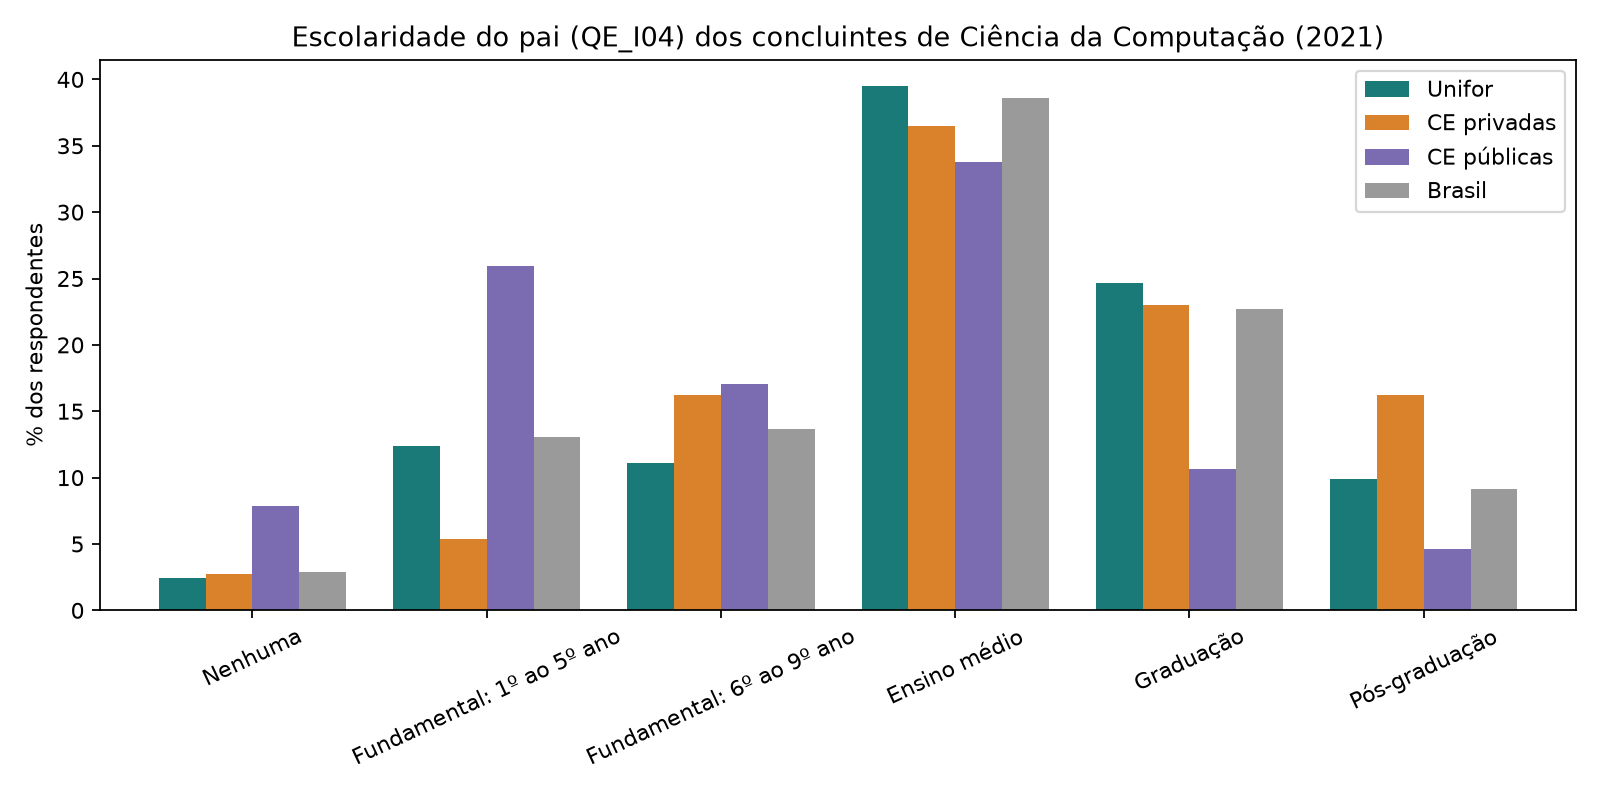

The data file committed next to this chart (first rows):
, Unifor, Unifor, CE privadas, CE privadas, CE públicas, CE públicas, Brasil, Brasil
, n, %, n, %, n, %, n, %
QE_I04, , , , , , , , 
Nenhuma, 2, 2.469, 2, 2.703, 22, 7.829, 324, 2.914
Fundamental: 1º ao 5º ano, 10, 12.35, 4, 5.405, 73, 25.98, 1456, 13.1
Fundamental: 6º ao 9º ano, 9, 11.11, 12, 16.22, 48, 17.08, 1515, 13.63
Ensino médio, 32, 39.51, 27, 36.49, 95, 33.81, 4288, 38.57
Graduação, 20, 24.69, 17, 22.97, 30, 10.68, 2521, 22.67
Pós-graduação, 8, 9.877, 12, 16.22, 13, 4.626, 1014, 9.12
